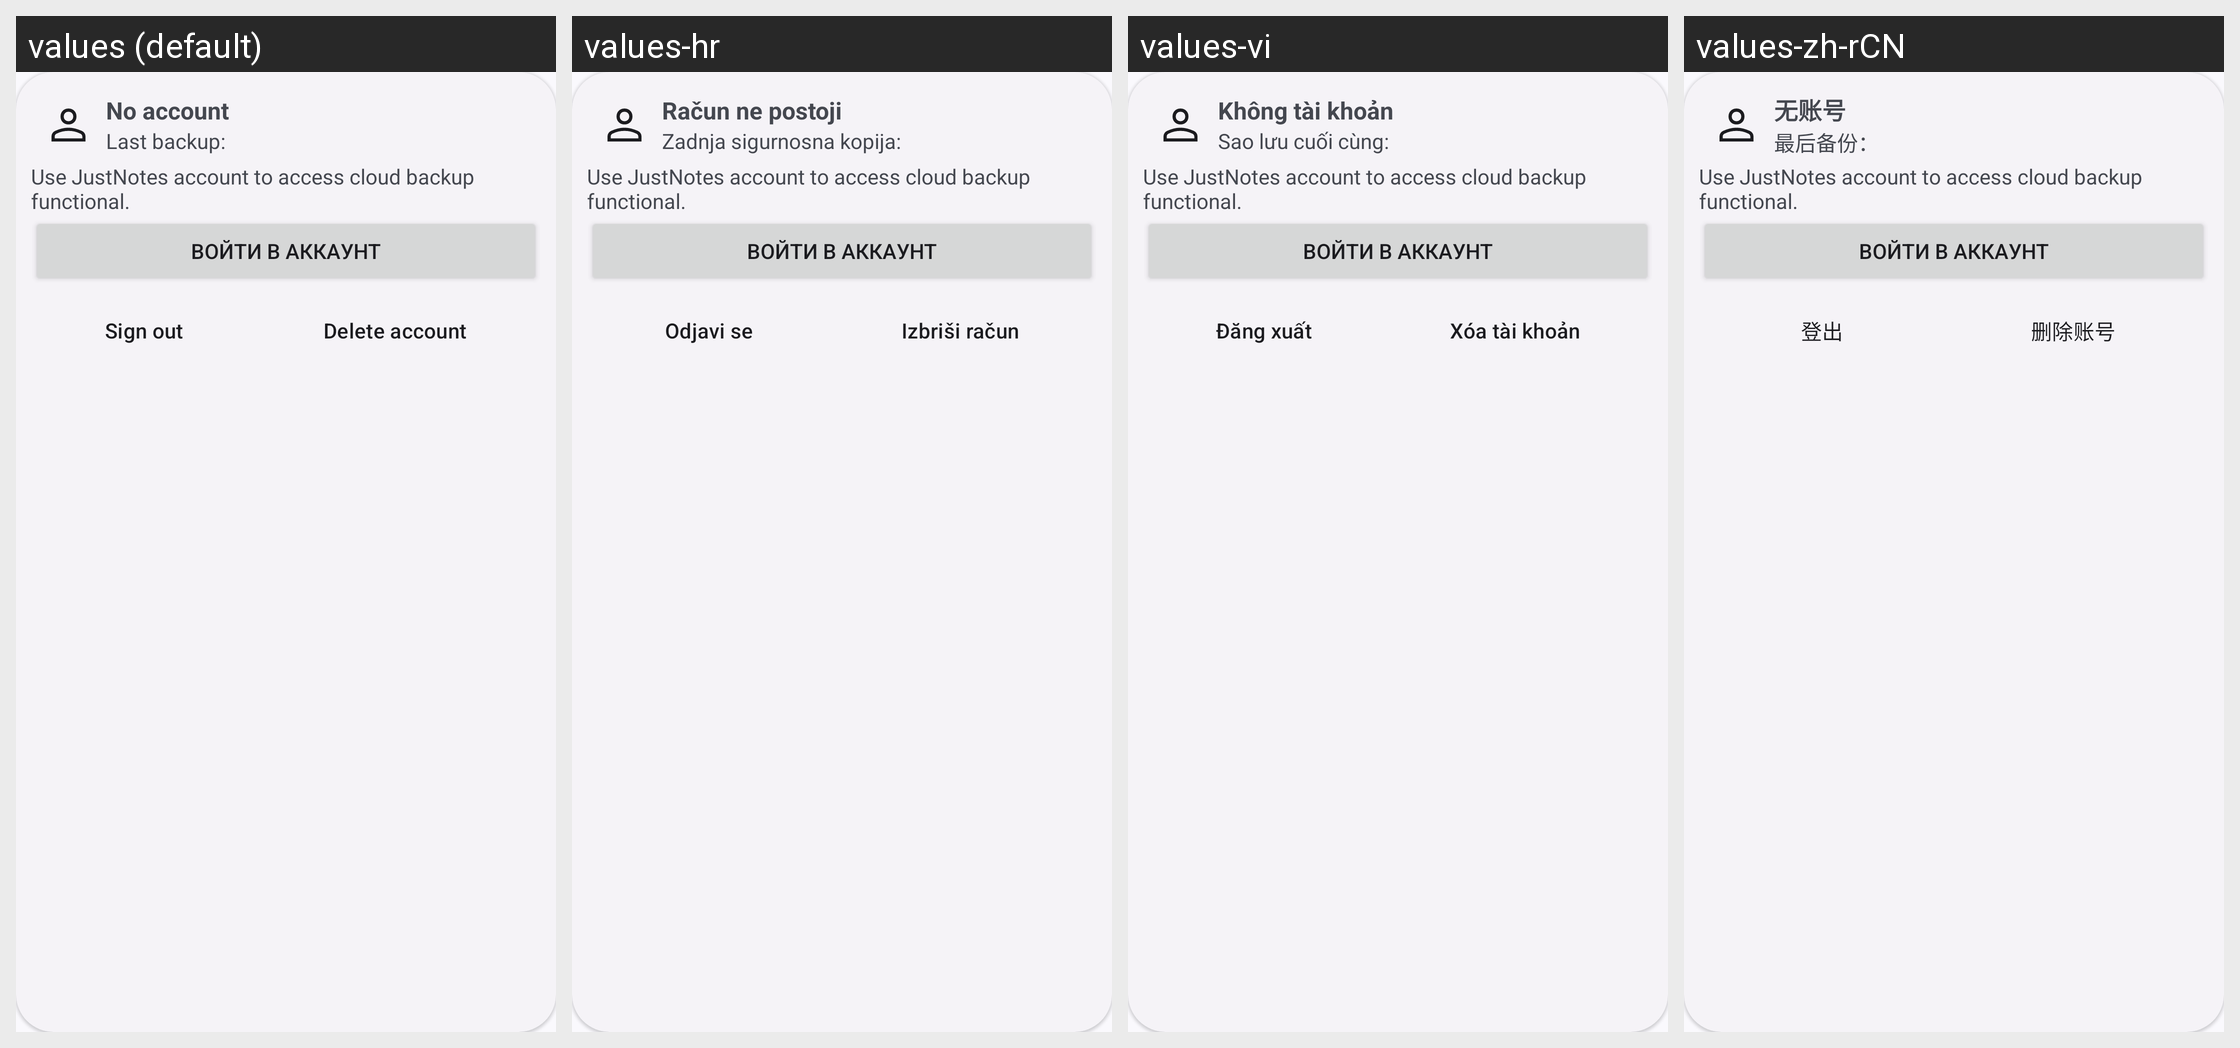

For this localized Android screen grid, give each drawn string resource with its value in every locale shown.
Android screen res/layout/nv_header.xml rendered under 4 locales, left to right: values (default), values-hr, values-vi, values-zh-rCN. Device: Nexus 5 (rendered at 1080×1920; each locale shown at half size, 540×960, under a caption strip naming it); theme AppTheme.
Other locales in the repository, not shown: values-ar, values-cs, values-de, values-es, values-fr, values-nb-rNO, values-pt, values-pt-rBR, values-ru, values-zh-rTW.
Strings drawn on this screen, with the default value and each locale's value (text and hints the layout hard-codes, and strings that could not be matched under every locale, appear in the picture but are not listed):

no_account
  values: No account
  values-hr: Račun ne postoji
  values-vi: Không tài khoản
  values-zh-rCN: 无账号

last_backup
  values: Last backup:
  values-hr: Zadnja sigurnosna kopija:
  values-vi: Sao lưu cuối cùng:
  values-zh-rCN: 最后备份：

use_account
  values: Use JustNotes account to access cloud backup functional.
  values-hr: Use JustNotes account to access cloud backup functional.  [not translated; the default value is used]
  values-vi: Use JustNotes account to access cloud backup functional.  [not translated; the default value is used]
  values-zh-rCN: Use JustNotes account to access cloud backup functional.  [not translated; the default value is used]

sign_out
  values: Sign out
  values-hr: Odjavi se
  values-vi: Đăng xuất
  values-zh-rCN: 登出

delete_account
  values: Delete account
  values-hr: Izbriši račun
  values-vi: Xóa tài khoản
  values-zh-rCN: 删除账号
